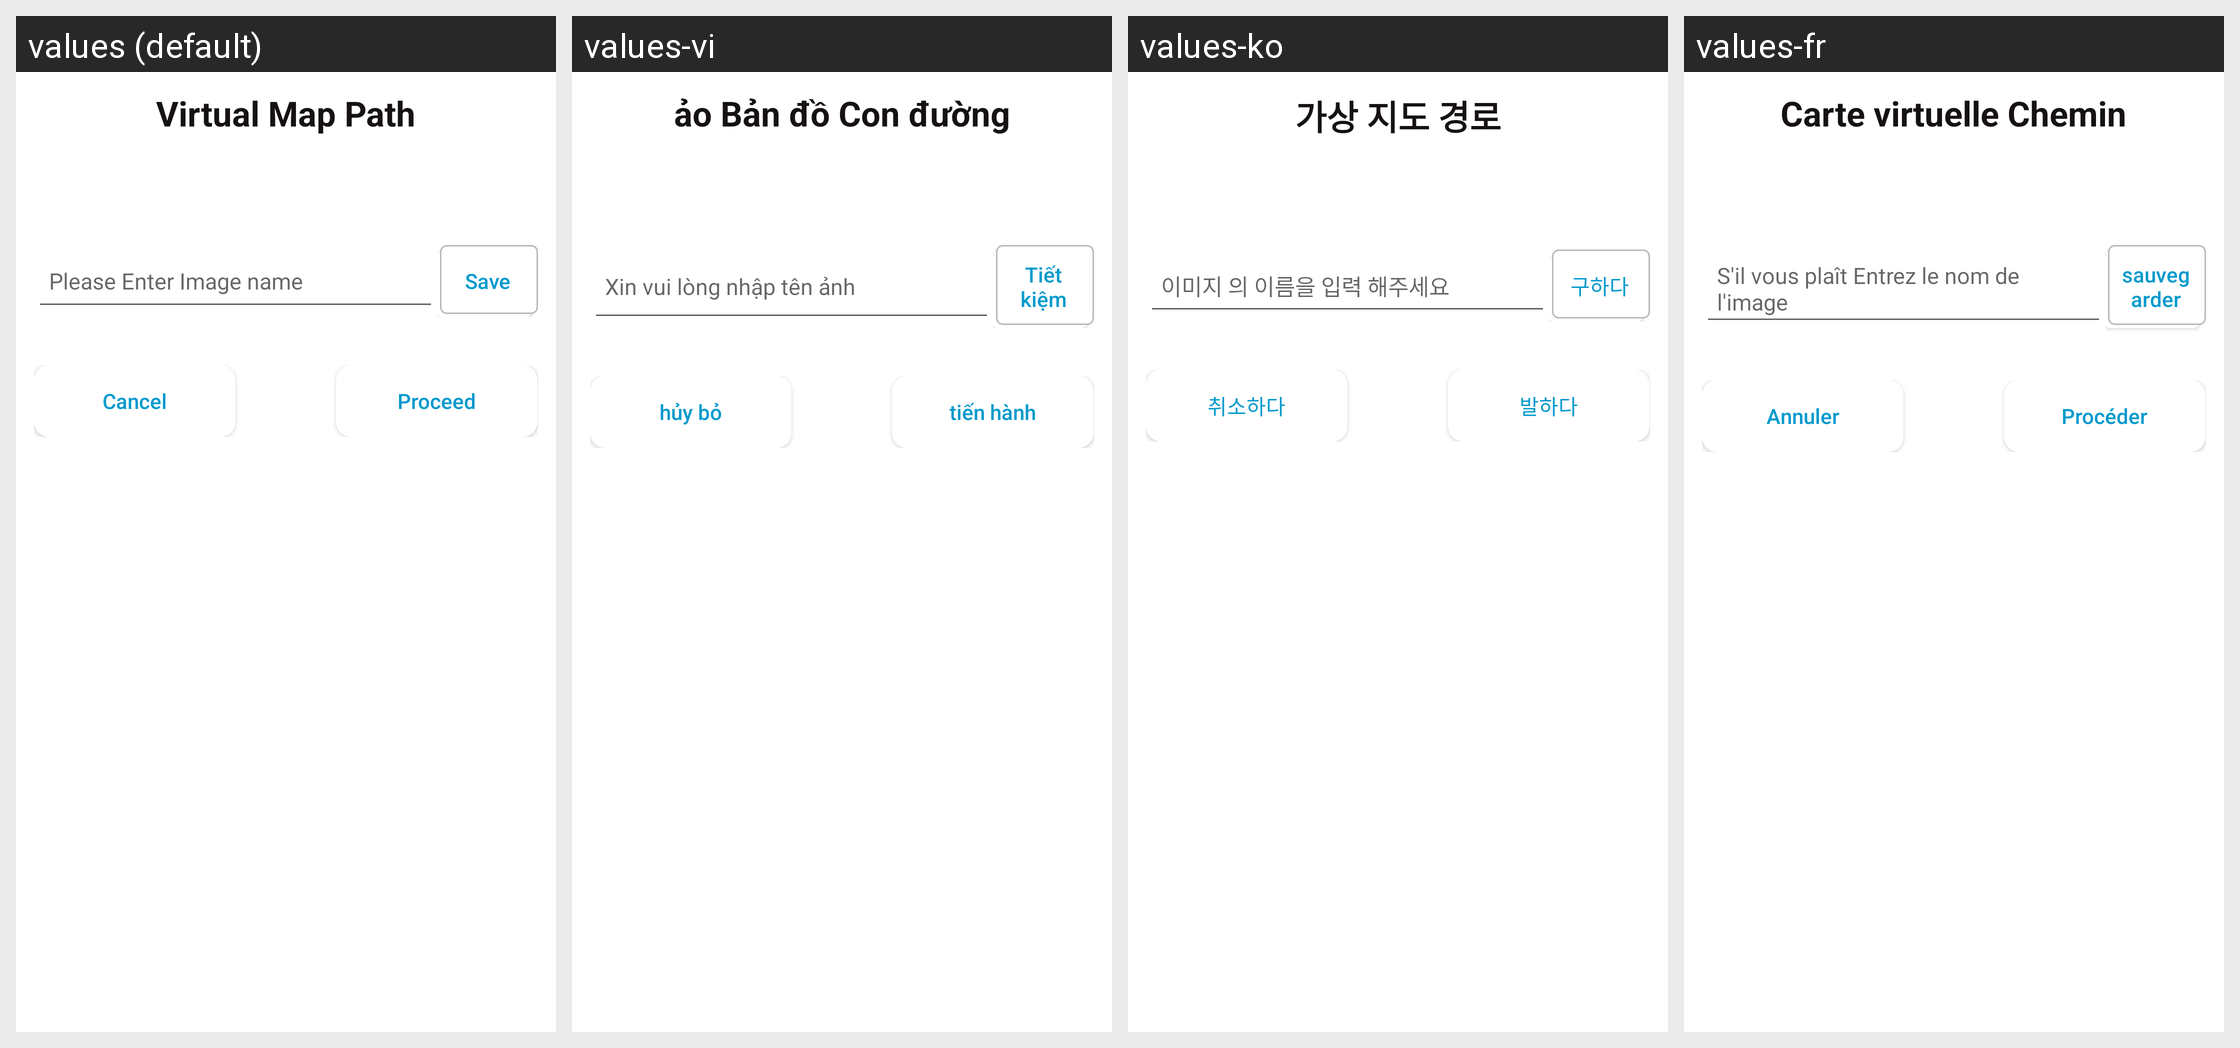

Strings drawn on this Android screen and how each of the app's shown locales translates them:
Android screen res/layout/customdialog_pass.xml rendered under 4 locales, left to right: values (default), values-vi, values-ko, values-fr. Device: Nexus 5 (rendered at 1080×1920; each locale shown at half size, 540×960, under a caption strip naming it); theme AppTheme.
Other locales in the repository, not shown: values-bg, values-cs, values-da, values-de, values-en, values-es, values-fi, values-hr, values-hu, values-in, values-it, values-ja, values-lt, values-lv, values-nl, values-pl, values-pt, values-ro, values-ru, values-sk, values-sl, values-sr, values-sv, values-th, values-tr, values-uk, values-zh.
Strings drawn on this screen, with the default value and each locale's value (text and hints the layout hard-codes, and strings that could not be matched under every locale, appear in the picture but are not listed):

virtualpathtext
  values: Virtual Map Path
  values-vi: ảo Bản đồ Con đường
  values-ko: 가상 지도 경로
  values-fr: Carte virtuelle Chemin

filename
  values: Please Enter Image name
  values-vi: Xin vui lòng nhập tên ảnh
  values-ko: 이미지 의 이름을 입력 해주세요
  values-fr: S'il vous plaît Entrez le nom de l'image

save
  values: Save
  values-vi: Tiết kiệm
  values-ko: 구하다
  values-fr: sauvegarder

cancel
  values: Cancel
  values-vi: hủy bỏ
  values-ko: 취소하다
  values-fr: Annuler

proceed
  values: Proceed
  values-vi: tiến hành
  values-ko: 발하다
  values-fr: Procéder
